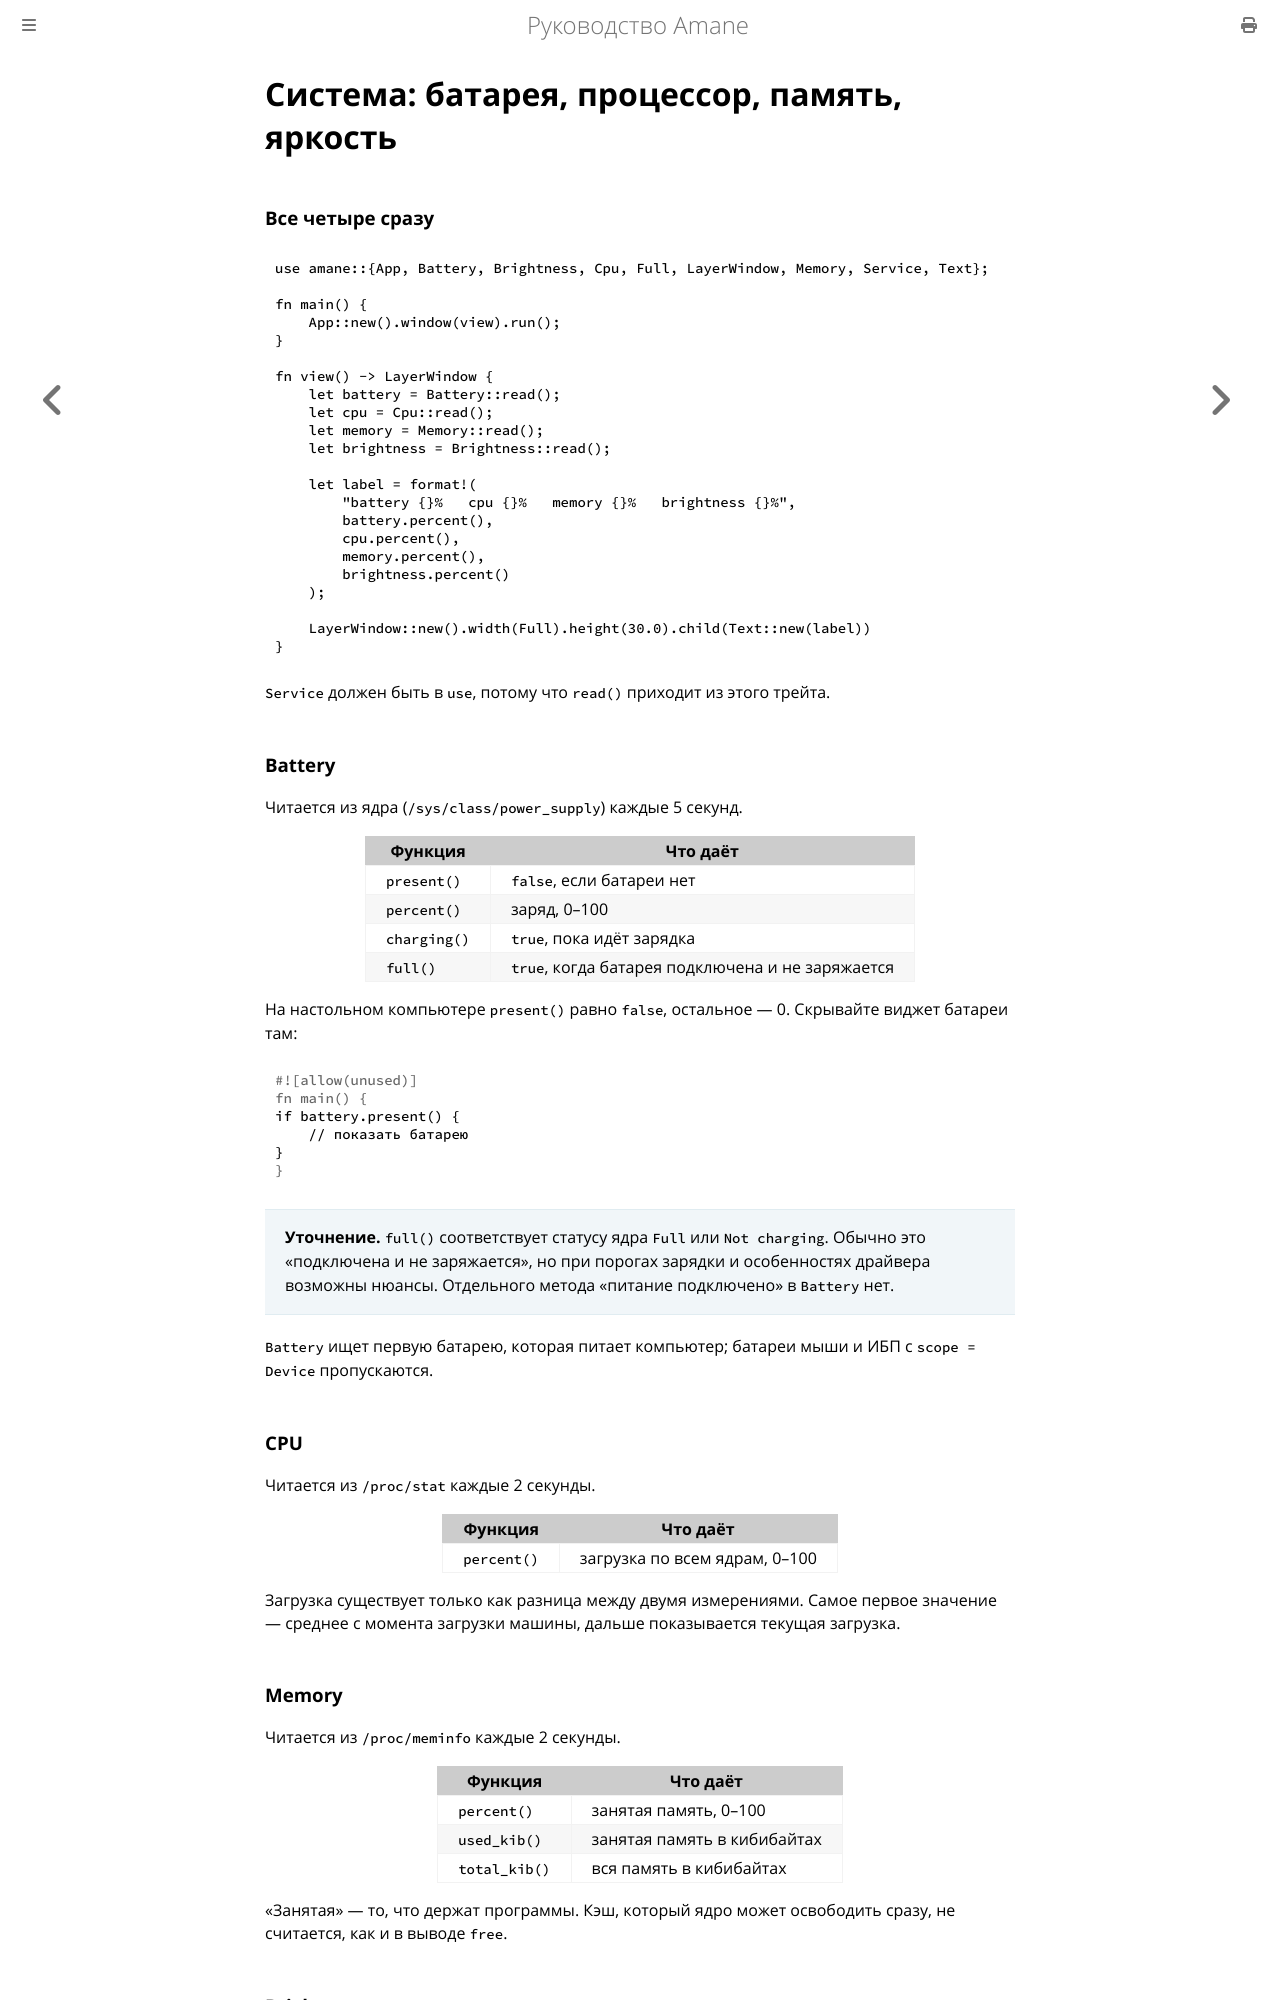

repository: wesdyqq/amane-ru · page: system.html · generator: mdbook

# Система: батарея, процессор, память, яркость

### Все четыре сразу

```rust
use amane::{App, Battery, Brightness, Cpu, Full, LayerWindow, Memory, Service, Text};

fn main() {
    App::new().window(view).run();
}

fn view() -> LayerWindow {
    let battery = Battery::read();
    let cpu = Cpu::read();
    let memory = Memory::read();
    let brightness = Brightness::read();

    let label = format!(
        "battery {}%   cpu {}%   memory {}%   brightness {}%",
        battery.percent(),
        cpu.percent(),
        memory.percent(),
        brightness.percent()
    );

    LayerWindow::new().width(Full).height(30.0).child(Text::new(label))
}
```

`Service` должен быть в `use`, потому что `read()` приходит из этого трейта.

### Battery

Читается из ядра (`/sys/class/power_supply`) каждые 5 секунд.

| Функция | Что даёт |
|---|---|
| `present()` | `false`, если батареи нет |
| `percent()` | заряд, 0–100 |
| `charging()` | `true`, пока идёт зарядка |
| `full()` | `true`, когда батарея подключена и не заряжается |

На настольном компьютере `present()` равно `false`, остальное — 0. Скрывайте виджет батареи там:

```rust
if battery.present() {
    // показать батарею
}
```

> **Уточнение.** `full()` соответствует статусу ядра `Full` или `Not charging`. Обычно это «подключена и не заряжается», но при порогах зарядки и особенностях драйвера возможны нюансы. Отдельного метода «питание подключено» в `Battery` нет.

`Battery` ищет первую батарею, которая питает компьютер; батареи мыши и ИБП с `scope = Device` пропускаются.

### CPU

Читается из `/proc/stat` каждые 2 секунды.

| Функция | Что даёт |
|---|---|
| `percent()` | загрузка по всем ядрам, 0–100 |

Загрузка существует только как разница между двумя измерениями. Самое первое значение — среднее с момента загрузки машины, дальше показывается текущая загрузка.

### Memory

Читается из `/proc/meminfo` каждые 2 секунды.

| Функция | Что даёт |
|---|---|
| `percent()` | занятая память, 0–100 |
| `used_kib()` | занятая память в кибибайтах |
| `total_kib()` | вся память в кибибайтах |

«Занятая» — то, что держат программы. Кэш, который ядро может освободить сразу, не считается, как и в выводе `free`.
